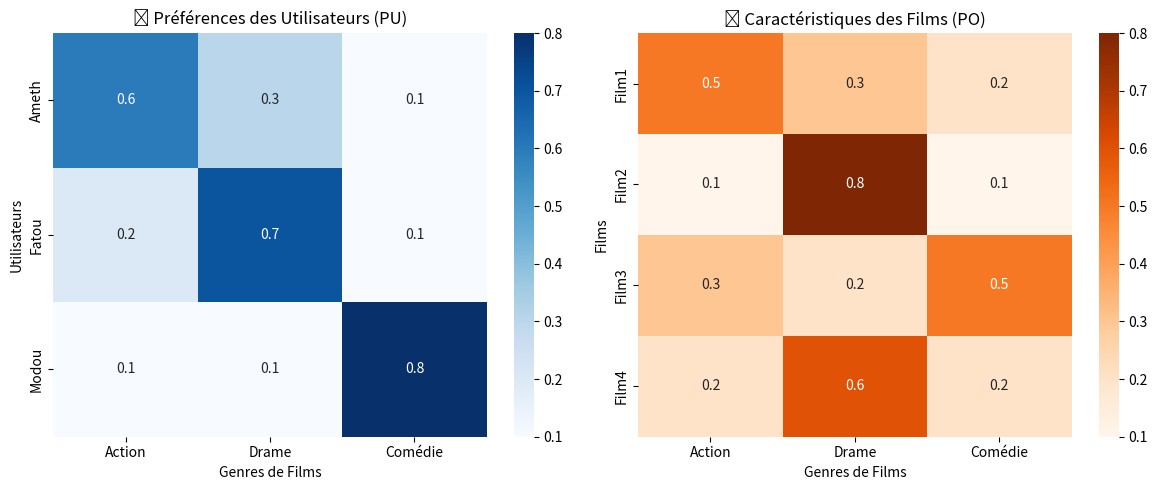
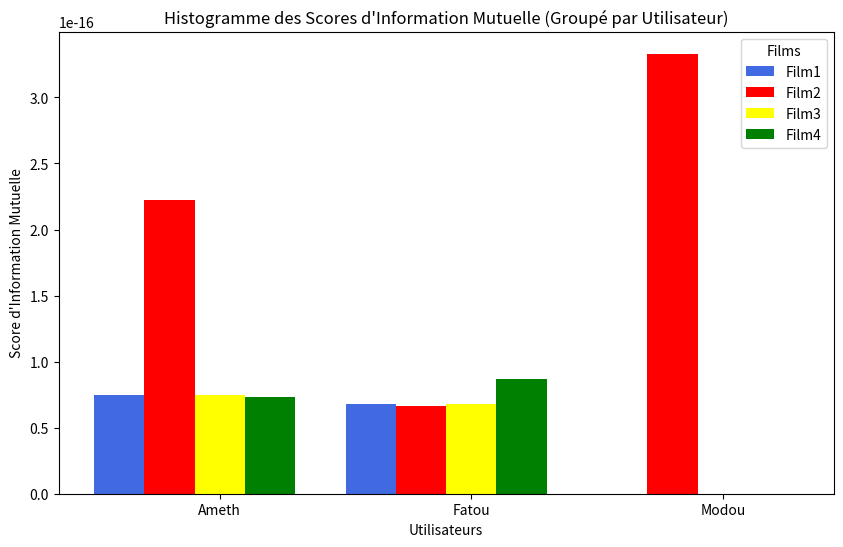

Write the Python code that produced these figures, in order.
import numpy as np
import seaborn as sns
import matplotlib.pyplot as plt
from scipy.stats import entropy

# Données simulées : préférences utilisateur et caractéristiques des objets
users = ["Ameth", "Fatou", "Modou"]
items = ["Film1", "Film2", "Film3", "Film4"]

# Matrices de distribution (Probabilités des genres pour utilisateurs et objets)
PU = np.array([[0.6, 0.3, 0.1], [0.2, 0.7, 0.1],
              [0.1, 0.1, 0.8]])  # Utilisateurs
PO = np.array([[0.5, 0.3, 0.2], [0.1, 0.8, 0.1], [
              0.3, 0.2, 0.5], [0.2, 0.6, 0.2]])  # Objets


# Définition des labels pour les genres
genres = ["Action", "Drame", "Comédie"]

# Création des heatmaps
fig, axes = plt.subplots(1, 2, figsize=(12, 5))

# 🔹 Heatmap des préférences des utilisateurs (PU)
sns.heatmap(PU, annot=True, cmap="Blues", xticklabels=genres,
            yticklabels=users, ax=axes[0])
axes[0].set_title("🔹 Préférences des Utilisateurs (PU)")
axes[0].set_xlabel("Genres de Films")
axes[0].set_ylabel("Utilisateurs")

# 🔹 Heatmap des caractéristiques des films (PO)
sns.heatmap(PO, annot=True, cmap="Oranges",
            xticklabels=genres, yticklabels=items, ax=axes[1])
axes[1].set_title("🔹 Caractéristiques des Films (PO)")
axes[1].set_xlabel("Genres de Films")
axes[1].set_ylabel("Films")

# Affichage du graphique
plt.tight_layout()
plt.show()


# Fonction pour calculer l'information mutuelle


def mutual_information(pu, po):
    pu = pu[:, np.newaxis]  # Transformer en matrice colonne (2D)
    po = po[np.newaxis, :]  # Transformer en matrice ligne (2D)

    joint_prob = pu * po  # Produit matriciel
    marginal_u = np.sum(joint_prob, axis=1, keepdims=True)
    marginal_o = np.sum(joint_prob, axis=0, keepdims=True)

    with np.errstate(divide='ignore', invalid='ignore'):
        mi_matrix = joint_prob * np.log(joint_prob / (marginal_u * marginal_o))
        mi_matrix = np.nan_to_num(mi_matrix)  # Gérer les NaN

    return np.sum(mi_matrix)

# Calcul de l'information mutuelle avec valeur absolue
mi_scores = np.abs(np.array([[mutual_information(PU[u], PO[o])
                   for o in range(len(items))] for u in range(len(users))]))

# Définition des couleurs pour chaque film
colors = ["royalblue", "red", "yellow", "green"]

# Création du graphique
fig, ax = plt.subplots(figsize=(10, 6))

# Largeur des barres
bar_width = 0.2
indices = np.arange(len(users))  # Positions pour les groupes

# Création des barres pour chaque film
for i, film in enumerate(items):
    # Récupère les scores du film i pour tous les utilisateurs
    scores = mi_scores[:, i]
    ax.bar(indices + i * bar_width, scores,
           bar_width, label=film, color=colors[i])

# Ajout des labels et titre
ax.set_xlabel("Utilisateurs")
ax.set_ylabel("Score d'Information Mutuelle")
ax.set_title(
    "Histogramme des Scores d'Information Mutuelle (Groupé par Utilisateur)")
ax.set_xticks(indices + bar_width * (len(items) / 2))
ax.set_xticklabels(users)  # Noms des utilisateurs sur l'axe X
ax.legend(title="Films")  # Légende avec les films

# Affichage du graphique
plt.show()

# Génération des recommandations
recommendations = {users[u]: [items[i]
                              for i in np.argsort(-mi_scores[u])] for u in range(len(users))}

# Affichage des recommandations
for user, recs in recommendations.items():
    print(f"🎯 Recommandations pour {user} : {recs}")
